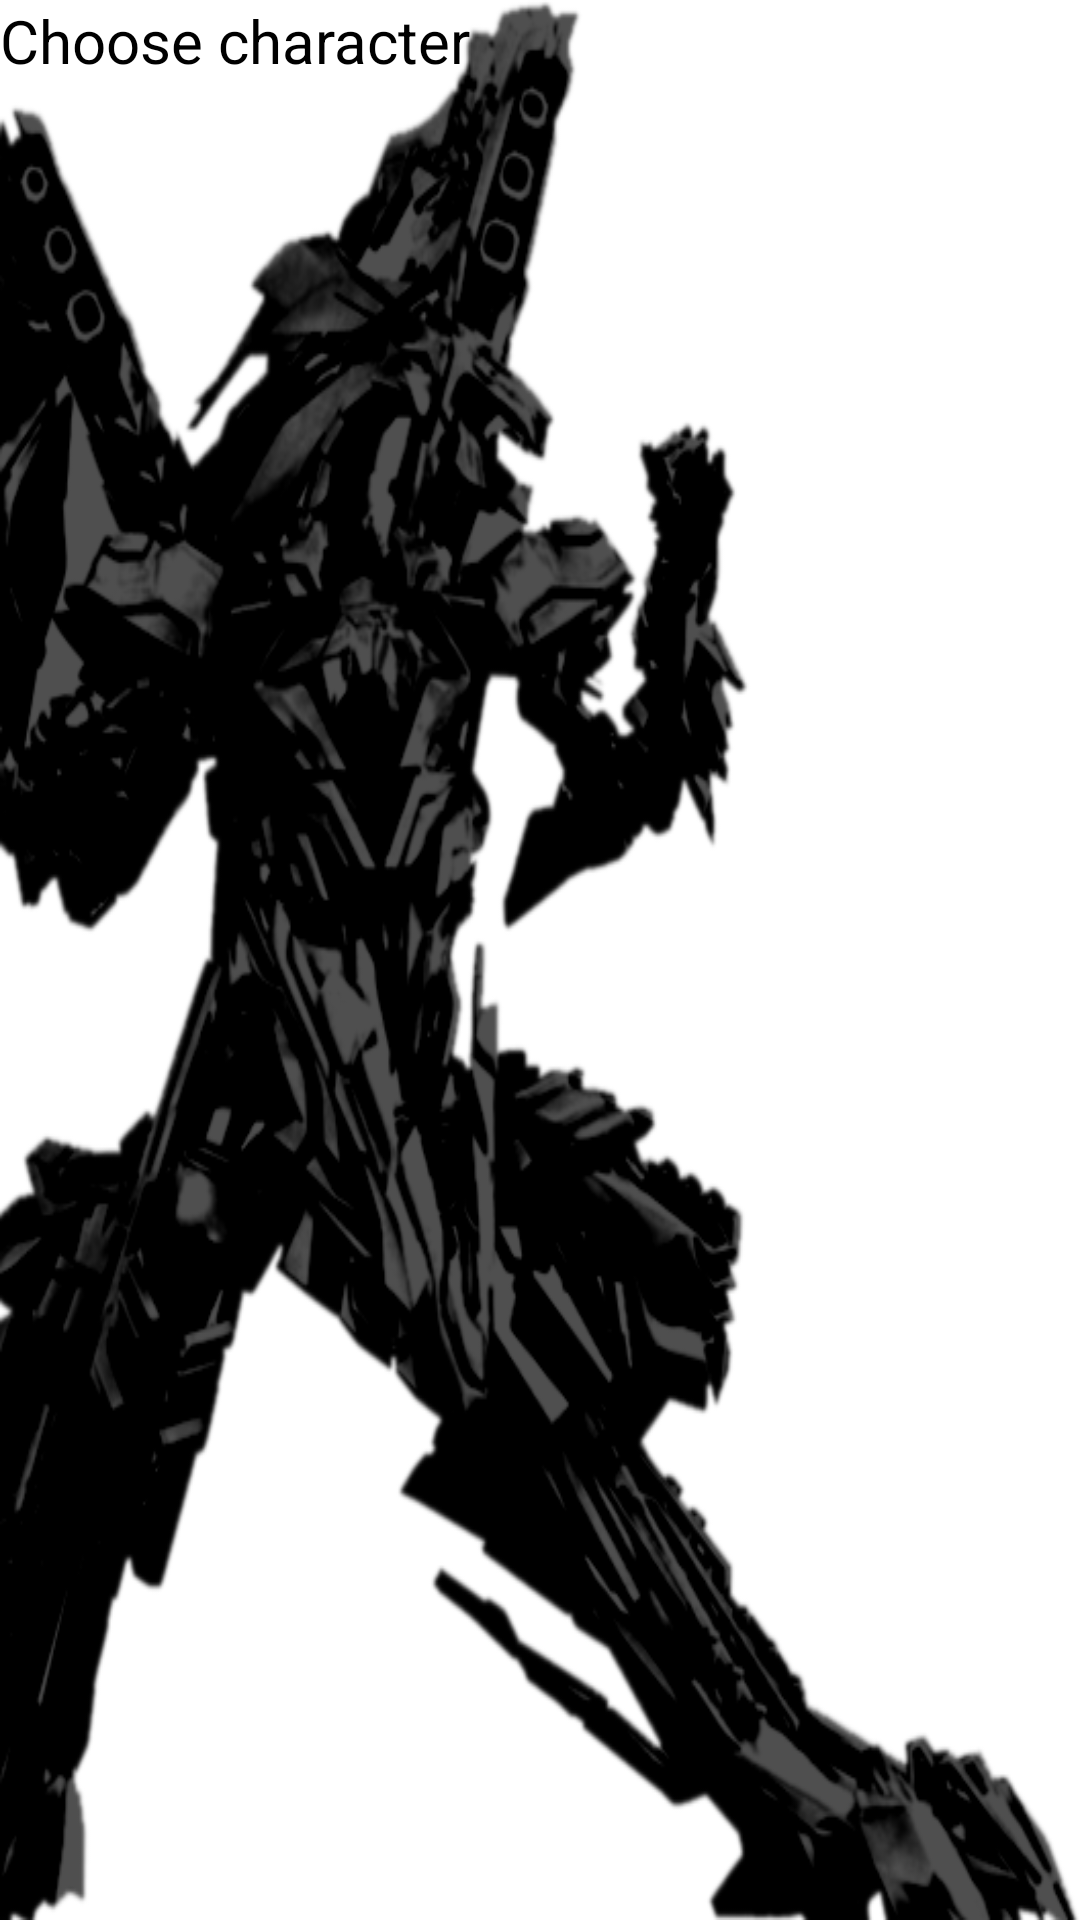

This screen was rendered from an Android layout file. Write that file and the resources it references.
<!-- AndroidManifest.xml: application theme Theme.Bluetheme -->
<!-- res/layout/fragment_image_list.xml -->
<?xml version="1.0" encoding="utf-8"?>
<RelativeLayout xmlns:android="http://schemas.android.com/apk/res/android"
		
        android:layout_width="fill_parent"
        android:layout_height="fill_parent"
        android:id="@+id/relative01">
<LinearLayout 
    android:id="@+id/fragment_container"
    android:layout_width="match_parent"
    android:layout_height="match_parent"
    android:orientation="vertical"
    android:background="@drawable/titlescreenv3" >
    
    <TextView
    android:id="@+id/textView1"
    android:layout_width="wrap_content"
    android:layout_height="wrap_content"
    android:textColor="#000000"
    android:text="Choose character"
    android:textSize="20sp"
    android:textAppearance="?android:attr/textAppearanceLarge" />
    
<GridView
    android:id="@+id/gridview_Gallery"
    android:layout_width="fill_parent"
    android:layout_height="361dp"
    android:columnWidth="65dp"
    android:gravity="center"
    android:horizontalSpacing="6dp"
    android:listSelector="#292929"
    android:numColumns="2"
    android:paddingTop="30dp"
    android:scrollbars="none"
    android:stretchMode="columnWidth"
    android:verticalSpacing="6dp" >

</GridView>



</LinearLayout>
<LinearLayout 
    android:layout_width="fill_parent"
    android:layout_height="wrap_content"
    android:orientation="horizontal"
    android:layout_alignParentBottom="true"
    >
    <TextView
    android:id="@+id/timerView"
    android:layout_width="wrap_content"
    android:layout_height="wrap_content"
    android:textColor="#FFFFFF"
    android:textAppearance="?android:attr/textAppearanceLarge" />
    
</LinearLayout>
</RelativeLayout>
<!-- resources referenced by this layout -->
<resources>
  <!-- drawable selectable_background_bluetheme (drawable) -->
  <?xml version="1.0" encoding="utf-8"?>
  <selector xmlns:android="http://schemas.android.com/apk/res/android"
          android:exitFadeDuration="@android:integer/config_mediumAnimTime" >
      <item android:state_pressed="false" android:state_focused="true" android:drawable="@drawable/list_focused_bluetheme" />
      <item android:state_pressed="true" android:drawable="@drawable/list_pressed_bluetheme" />
      <item android:drawable="@android:color/transparent" />
  </selector>
  <style name="PopupMenu.Bluetheme" parent="@android:style/Widget.Holo.Light.ListPopupWindow">
          <item name="android:popupBackground">@drawable/menu_dropdown_panel_bluetheme</item>	
      </style>
  <style name="DropDownListView.Bluetheme" parent="@android:style/Widget.Holo.Light.ListView.DropDown">
          <item name="android:listSelector">@drawable/selectable_background_bluetheme</item>
      </style>
  <style name="ActionBarTabStyle.Bluetheme" parent="@android:style/Widget.Holo.Light.ActionBar.TabView">
          <item name="android:background">@drawable/tab_indicator_ab_bluetheme</item>
      </style>
  <style name="DropDownNav.Bluetheme" parent="@android:style/Widget.Holo.Light.Spinner">
          <item name="android:background">@drawable/spinner_background_ab_bluetheme</item>
          <item name="android:popupBackground">@drawable/menu_dropdown_panel_bluetheme</item>
          <item name="android:dropDownSelector">@drawable/selectable_background_bluetheme</item>
      </style>
  <style name="ActionBar.Solid.Bluetheme" parent="@android:style/Widget.Holo.Light.ActionBar.Solid">
          <item name="android:background">@drawable/ab_solid_bluetheme</item>
          <item name="android:backgroundStacked">@drawable/ab_stacked_solid_bluetheme</item>
          <item name="android:backgroundSplit">@drawable/ab_bottom_solid_bluetheme</item>
          <item name="android:progressBarStyle">@style/ProgressBar.Bluetheme</item>
      </style>
  <style name="ActionButton.CloseMode.Bluetheme" parent="@android:style/Widget.Holo.Light.ActionButton.CloseMode">
          <item name="android:background">@drawable/btn_cab_done_bluetheme</item>
      </style>
  <!-- drawable spinner_background_ab_bluetheme (drawable) -->
  <?xml version="1.0" encoding="utf-8"?>
  <selector xmlns:android="http://schemas.android.com/apk/res/android">
      <item android:state_enabled="false"
          android:drawable="@drawable/spinner_ab_disabled_bluetheme" />
      <item android:state_pressed="true"
          android:drawable="@drawable/spinner_ab_pressed_bluetheme" />
      <item android:state_pressed="false" android:state_focused="true"
          android:drawable="@drawable/spinner_ab_focused_bluetheme" />
      <item android:drawable="@drawable/spinner_ab_default_bluetheme" />
  </selector>
  <style name="ProgressBar.Bluetheme" parent="@android:style/Widget.Holo.Light.ProgressBar.Horizontal">
          <item name="android:progressDrawable">@drawable/progress_horizontal_bluetheme</item>
      </style>
  <!-- drawable btn_cab_done_bluetheme (drawable) -->
  <?xml version="1.0" encoding="utf-8"?>
  <selector xmlns:android="http://schemas.android.com/apk/res/android">
      <item android:state_pressed="true"
          android:drawable="@drawable/btn_cab_done_pressed_bluetheme" />
      <item android:state_focused="true" android:state_enabled="true"
          android:drawable="@drawable/btn_cab_done_focused_bluetheme" />
      <item android:state_enabled="true"
          android:drawable="@drawable/btn_cab_done_default_bluetheme" />
  </selector>
</resources>
